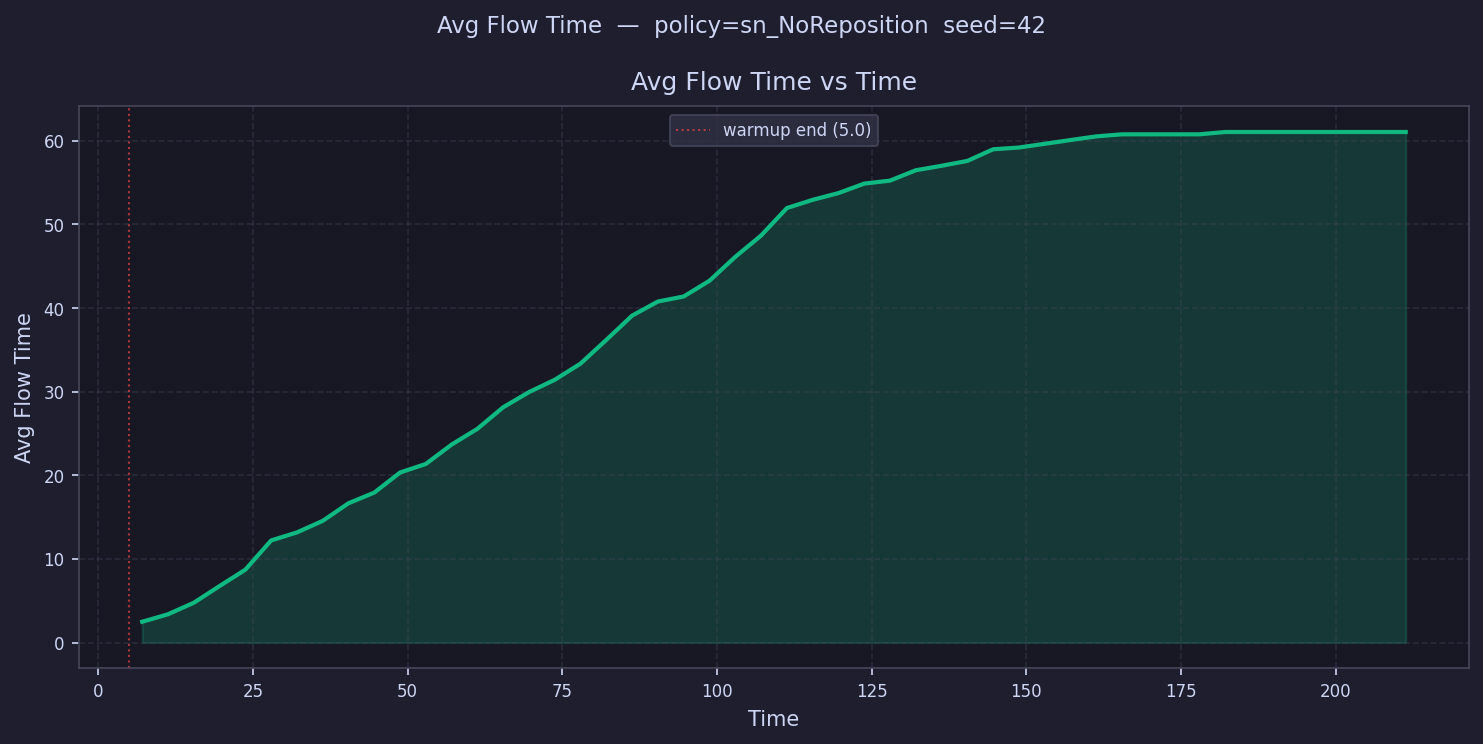

The table this chart was drawn from, first rows:
time, avg_flow_time
7.084, 2.489
11.25, 3.382
15.42, 4.761
19.59, 6.76
23.76, 8.718
27.93, 12.21
32.09, 13.17
36.26, 14.56
40.43, 16.66
44.6, 17.94
48.77, 20.34
52.94, 21.36
57.1, 23.68
61.27, 25.57
65.44, 28.15
69.61, 29.95
73.78, 31.43
77.94, 33.37
82.11, 36.21
86.28, 39.11
90.45, 40.79
94.62, 41.39
98.79, 43.28
103, 46.13
107.1, 48.68
111.3, 51.96
115.5, 52.95
119.6, 53.76
123.8, 54.89
128, 55.25
132.1, 56.49
136.3, 57.02
140.5, 57.61
144.6, 59
148.8, 59.21
153, 59.65
157.1, 60.1
161.3, 60.54
165.5, 60.79
169.6, 60.79
173.8, 60.79
178, 60.79
182.2, 61.06
186.3, 61.06
190.5, 61.06
194.7, 61.06
198.8, 61.06
203, 61.06
207.2, 61.06
211.3, 61.06
